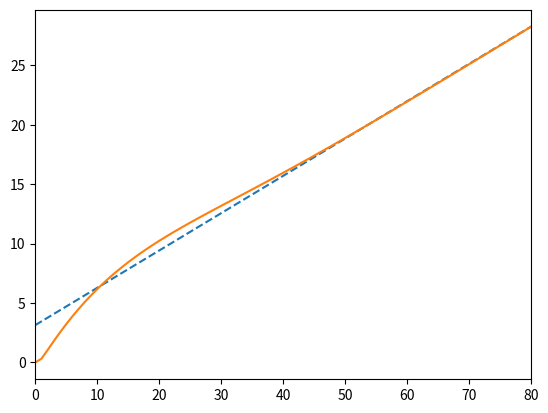
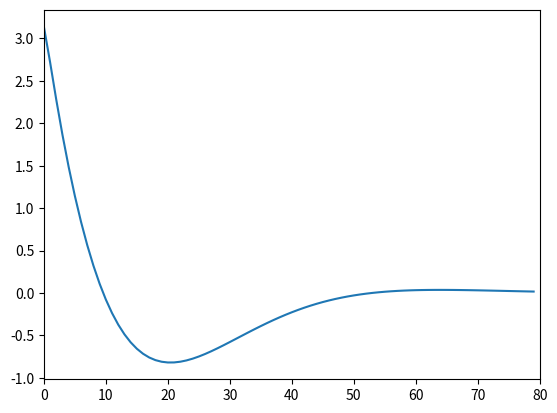
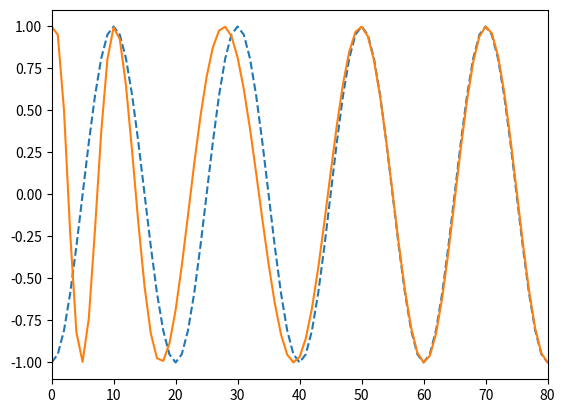

Reproduce these figures in Python, in order.
import numpy as np
import matplotlib.pyplot as plt
from scipy import special as sp

k0 = 1
kp = 1
zeta = 1/np.sqrt(2)
BnT = 0.05

den = zeta+(1/(4*zeta))
bigterm = (BnT/den)

k1top = 4*zeta*bigterm
k1bottom = 1+2*zeta*bigterm+bigterm**2
k1 = k1top/(k1bottom*kp*k0)

k2top = 4*((BnT/den)**2)
k2bottom = 1+2*zeta*bigterm+bigterm**2
k2 = k2top/(k2bottom*k0*kp)

print("k1 is", k1, "\nk2 is", k2)

Omega0 = np.pi/10
theta = np.pi
xaxis = range(-1,80)
theta_hat = 0.0
theta_err = 0.0
theta_error = []
detector_O = 0.0
z_pres = 0.0
z_past = 0.0
loop_fil_o = 0.0
prev_loop_fil_o = 0.0
angle = 0.0

input_phase = []
error_phase = []
cos_in = []
cos_out = []

input = np.exp(theta)
out = np.exp(theta_hat)

for n in range(0, 81):

    #The phase detector
    theta = Omega0*n+np.pi
    input = np.exp(1j*theta)
    out = np.conjugate(np.exp(1j*theta_hat))
    error_sig = input*out
    theta_err = np.angle(error_sig)

    #for plot2 (The error plot)
    if (n != 0):
        theta_error.append(theta_err)
    #for plot3 (input vs output exponential values)
    input_phase.append(theta)
    error_phase.append(theta_hat)
    #for plot1 (with the sinusoids)
    cos_in.append(np.cos(theta))
    cos_out.append(np.cos(theta_hat))

    detector_O = kp*theta_err
    print("detector_O is ", detector_O)
    #detector_O is out of args block

    #z_pres is input for z^-1 block
    #z_past is output of z^-1 block
    z_pres = detector_O*k2+z_past
    loop_fil_o = detector_O*k1+z_pres
    #update z_past
    z_past = z_pres
    #loop filter output is loop_fil_o
    # print("z_pres = ", z_pres)

    #theta_hat is based off of previous loop_filter output
    theta_hat += k0*prev_loop_fil_o+Omega0
    prev_loop_fil_o = loop_fil_o
    print("loop_fil_o = ", loop_fil_o)

    


plt.figure(1); plt.clf()
plt.plot(input_phase, linestyle = 'dashed')
plt.plot(error_phase)
plt.xlim(0,80)


plt.figure(2); plt.clf()
plt.plot(theta_error)
plt.xlim(0,80)
plt.show()

plt.figure(3); plt.clf()
plt.plot(cos_in, linestyle = 'dashed')
plt.plot(cos_out)
plt.xlim(0,80)
plt.show()
